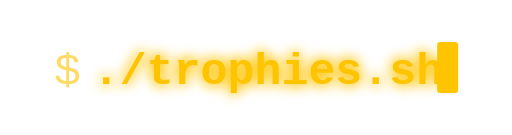
t = 0.00 s
t = 0.14 s: frame unchanged from t = 0.00 s, image omitted
t = 0.40 s: frame unchanged from t = 0.00 s, image omitted
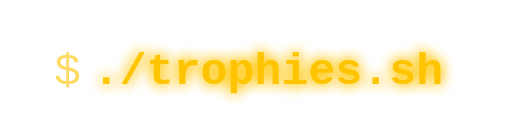
t = 0.55 s
t = 0.69 s: frame unchanged from t = 0.55 s, image omitted
t = 0.96 s: frame unchanged from t = 0.55 s, image omitted

The animated SVG that drew these frames (rendered in a browser with its animation timeline set to each time). Animation: 1 CSS @keyframes rule; one cycle of 1.10 s, repeats indefinitely.

<svg xmlns="http://www.w3.org/2000/svg" viewBox="0 0 342 90" width="342" height="90" style="background-color: #00000000;">
  <defs>
    <filter id="neon" x="-40%" y="-40%" width="180%" height="180%">
      <feGaussianBlur stdDeviation="4.5" result="blur" />
      <feMerge>
        <feMergeNode in="blur" />
        <feMergeNode in="blur" />
        <feMergeNode in="SourceGraphic" />
      </feMerge>
    </filter>
  </defs>

  <style>
    .prompt { font-family: 'Fira Code', 'JetBrains Mono', Consolas, 'Courier New', monospace; font-size: 30px; fill: #FFC400; opacity: 0.6; }
    .cmd    { font-family: 'Fira Code', 'JetBrains Mono', Consolas, 'Courier New', monospace; font-size: 30px; fill: #FFC400; font-weight: 700; }
    .glow   { filter: url(#neon); }
    .cursor { animation: blink 1.1s steps(1) infinite; }
    @keyframes blink { 0%, 49% { opacity: 1; } 50%, 100% { opacity: 0; } }
  </style>

  <text x="36" y="56" class="prompt">$</text>
  <text x="62" y="56" class="cmd glow">./trophies.sh</text>
  <rect x="292" y="28" width="14" height="34" rx="2" fill="#FFC400" class="cursor" />
</svg>
